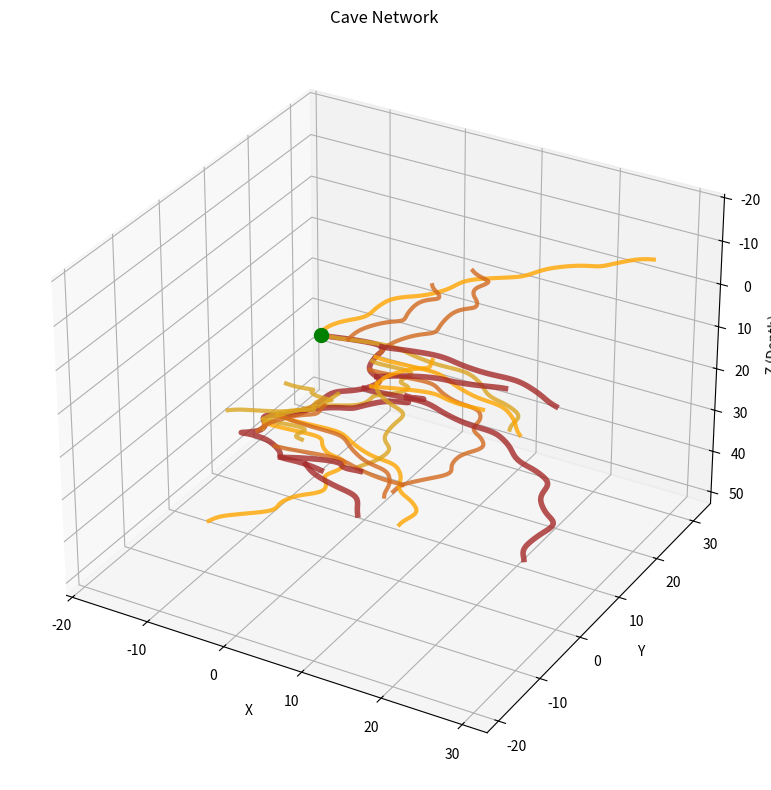

Write Python code to recreate this figure.
import numpy as np
import matplotlib.pyplot as plt
from mpl_toolkits.mplot3d import Axes3D
from random import random

def simple_noise(t, offset=0):
    return np.sin(t * 0.3 + offset) + 0.5 * np.sin(t * 0.7 + offset)

def generate_tunnel_path(start_pos, direction, length=100, noise_strength=0.1):
    path = [np.array(start_pos)]
    current_pos = np.array(start_pos, dtype=float)
    current_dir = np.array(direction, dtype=float)

    for i in range(length):
        # Add noise to direction for curves
        noise_x = simple_noise(i, offset=0) * noise_strength
        noise_y = simple_noise(i, offset=100) * noise_strength
        noise_z = simple_noise(i, offset=200) * noise_strength

        # Update direction with noise
        current_dir[0] += noise_x
        current_dir[1] += noise_y
        current_dir[2] += noise_z

        # Normalize to prevent runaway
        current_dir = current_dir / np.linalg.norm(current_dir)

        # Step forward
        current_pos += current_dir * 0.5
        path.append(current_pos.copy())

    return np.array(path)

def create_cave_network(num_branching=5):
    tunnels = []
    length = 120

    # Main tunnel
    main_tunnel = generate_tunnel_path(
        start_pos=[0, 0, 0],
        direction=[1, 0, 0],
        length=length,
        noise_strength=0.15
    )
    tunnels.append(main_tunnel)
    cur_tunnel = main_tunnel

    length *= 0.8
    threshold = 0.1
    max_tunnel = 5
    count = 0
    for _ in range(num_branching):
        for i in range(len(cur_tunnel)):
            if threshold < random():
                continue

            if max_tunnel == count:
                break
            branch_start = cur_tunnel[i]
            direction=[random()*random(), random()*random(), random()*random()]
            branch = generate_tunnel_path(
                   start_pos=branch_start,
                   direction=direction,
                   length=int(length),
                   noise_strength=0.10
            )
            tunnels.append(branch)
            count += 1

        threshold *= 0.7
        length *= 0.7
        count = 0

    return tunnels

def main():
    tunnels = create_cave_network()

    fig = plt.figure(figsize=(12, 8))
    ax = fig.add_subplot(111, projection='3d')

    # Plot each tunnel
    colors = ['brown', 'orange', 'goldenrod', 'chocolate']
    linewidths = [4, 3, 3, 3]

    for i, tunnel in enumerate(tunnels):
        color = colors[i % len(colors)]
        linewidth = linewidths[i % len(linewidths)]

        # Plot entire tunnel as one continuous line
        ax.plot(tunnel[:, 0], tunnel[:, 1], tunnel[:, 2],
                color=color, linewidth=linewidth, alpha=0.8)

    # Mark entrance
    ax.scatter([0], [0], [0], color='green', s=100, label='Entrance')

    ax.set_xlabel('X')
    ax.set_ylabel('Y')
    ax.set_zlabel('Z (Depth)')
    ax.set_title('Cave Network')
    ax.invert_zaxis()  # Show depth going down

    plt.tight_layout()
    plt.show()

if __name__ == "__main__":
    main()
